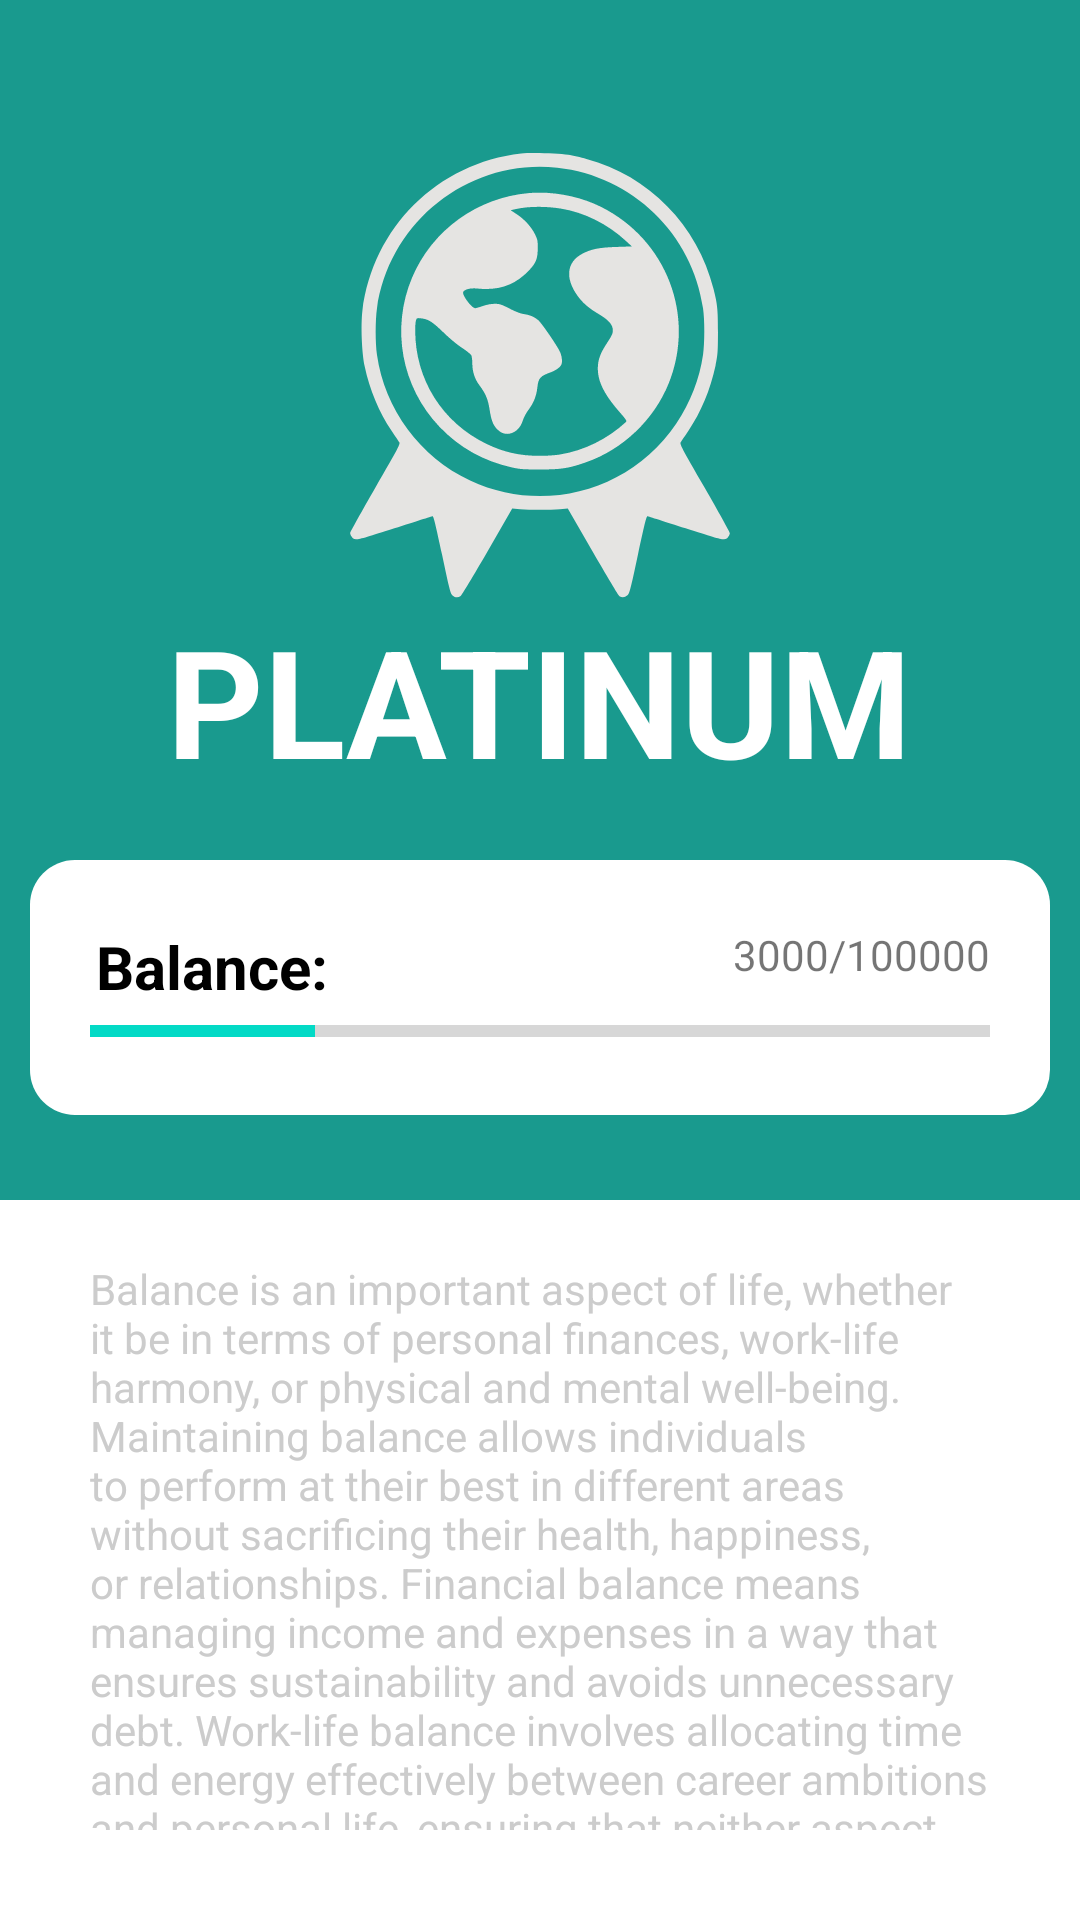

Write the Android layout XML for this screen, with the resource values it uses.
<!-- AndroidManifest.xml: application theme Theme.Ecomarket -->
<!-- res/layout/fragment_platinum.xml -->
<?xml version="1.0" encoding="utf-8"?>
<FrameLayout xmlns:android="http://schemas.android.com/apk/res/android"
    xmlns:tools="http://schemas.android.com/tools"
    android:layout_width="match_parent"
    android:layout_height="match_parent"
    xmlns:app="http://schemas.android.com/apk/res-auto"
    tools:context=".PlatinumFragment">
    <LinearLayout
        android:layout_width="match_parent"
        android:layout_height="wrap_content"
        android:orientation="horizontal">
        <Button
            android:layout_width="wrap_content"
            android:layout_height="wrap_content"
            android:text="id"
            android:textColor="@color/white"

            />
    </LinearLayout>

    
    <LinearLayout
        android:layout_width="match_parent"
        android:layout_height="400dp"
        android:background="@color/green"

        android:orientation="vertical">

        <ImageView
            android:id="@+id/icon_award"
            android:layout_width="150dp"
            android:layout_height="150dp"
            android:layout_gravity="center"
            android:layout_marginTop="50dp"
            android:src="@drawable/ic_award"
            app:tint="#E5E4E2" />

        <TextView
            android:layout_width="wrap_content"
            android:layout_height="wrap_content"
            android:layout_gravity="center"
            android:text="Platinum"
            android:textAllCaps="true"
            android:textColor="@color/white"
            android:textSize="50sp"

            android:textStyle="bold" />

        <androidx.constraintlayout.widget.ConstraintLayout
            android:layout_width="match_parent"
            android:layout_height="wrap_content"
            android:layout_marginStart="10dp"
            android:layout_marginTop="20dp"
            android:layout_marginEnd="10dp"
            android:background="@drawable/background_white"
            android:paddingBottom="20dp">

            <TextView
                android:id="@+id/textBalance"
                android:layout_width="wrap_content"
                android:layout_height="wrap_content"
                android:layout_marginTop="22dp"
                android:paddingStart="22dp"
                android:text="Balance:"
                android:textColor="@color/black"
                android:textSize="20sp"
                android:textStyle="bold"
                app:layout_constraintStart_toStartOf="parent"
                app:layout_constraintTop_toTopOf="parent" />

            <TextView
                android:layout_width="wrap_content"
                android:layout_height="wrap_content"
                android:layout_marginStart="8dp"

                android:text="3000/100000"

                app:layout_constraintEnd_toEndOf="@id/progressbar"
                app:layout_constraintTop_toTopOf="@id/textBalance" />

            <ProgressBar
                android:id="@+id/progressbar"
                style="?android:attr/progressBarStyleHorizontal"
                android:layout_width="match_parent"
                android:layout_height="wrap_content"
                android:layout_marginStart="20dp"
                android:layout_marginEnd="20dp"
                android:layout_marginBottom="20dp"

                android:progress="25"
                app:layout_constraintTop_toBottomOf="@id/textBalance" />

        </androidx.constraintlayout.widget.ConstraintLayout>
    </LinearLayout>

    <TextView
        android:layout_width="wrap_content"
        android:layout_height="wrap_content"

        android:layout_marginLeft="30sp"
        android:layout_marginTop="420dp"
        android:layout_marginRight="30sp"
        android:layout_marginBottom="30sp"
        android:text="Balance is an important aspect of life, whether it be in terms of personal finances, work-life harmony, or physical and mental well-being. Maintaining balance allows individuals to perform at their best in different areas without sacrificing their health, happiness, or relationships. Financial balance means managing income and expenses in a way that ensures sustainability and avoids unnecessary debt. Work-life balance involves allocating time and energy effectively between career ambitions and personal life, ensuring that neither aspect dominates at the expense of the other. In terms of health, balance can refer to a well-rounded diet, a mixture of exercise and rest, and a blend of mental stimulation and relaxation. Striving for balance in all these areas can lead to a more fulfilling and harmonious life, where each element is given the attention it needs without overwhelming the others."
        android:textColor="@color/gray" />

</FrameLayout>
<!-- resources referenced by this layout -->
<resources>
  <color name="black">#FF000000</color>
  <color name="gray">#CCCCCC</color>
  <color name="green">#199A8E</color>
  <color name="white">#FFFFFFFF</color>
  <!-- drawable background_white (drawable) -->
  <?xml version="1.0" encoding="utf-8"?>
  <selector xmlns:android="http://schemas.android.com/apk/res/android">
      <item>
          <shape android:shape="rectangle">
  
              
              <solid android:color="@color/white" />
  
              
              <corners
                  android:topRightRadius="15dp"
                  android:topLeftRadius="15dp"
                  android:bottomLeftRadius="15dp"
                  android:bottomRightRadius="15dp"/>
          </shape>
      </item>
  </selector>
  <!-- drawable ic_award: vector/xml drawable (drawable, 3051 chars, omitted) -->
  <style name="Theme.Ecomarket" parent="Theme.MaterialComponents.DayNight.NoActionBar">
          
          <item name="colorPrimary">@color/green</item>
      </style>
</resources>
